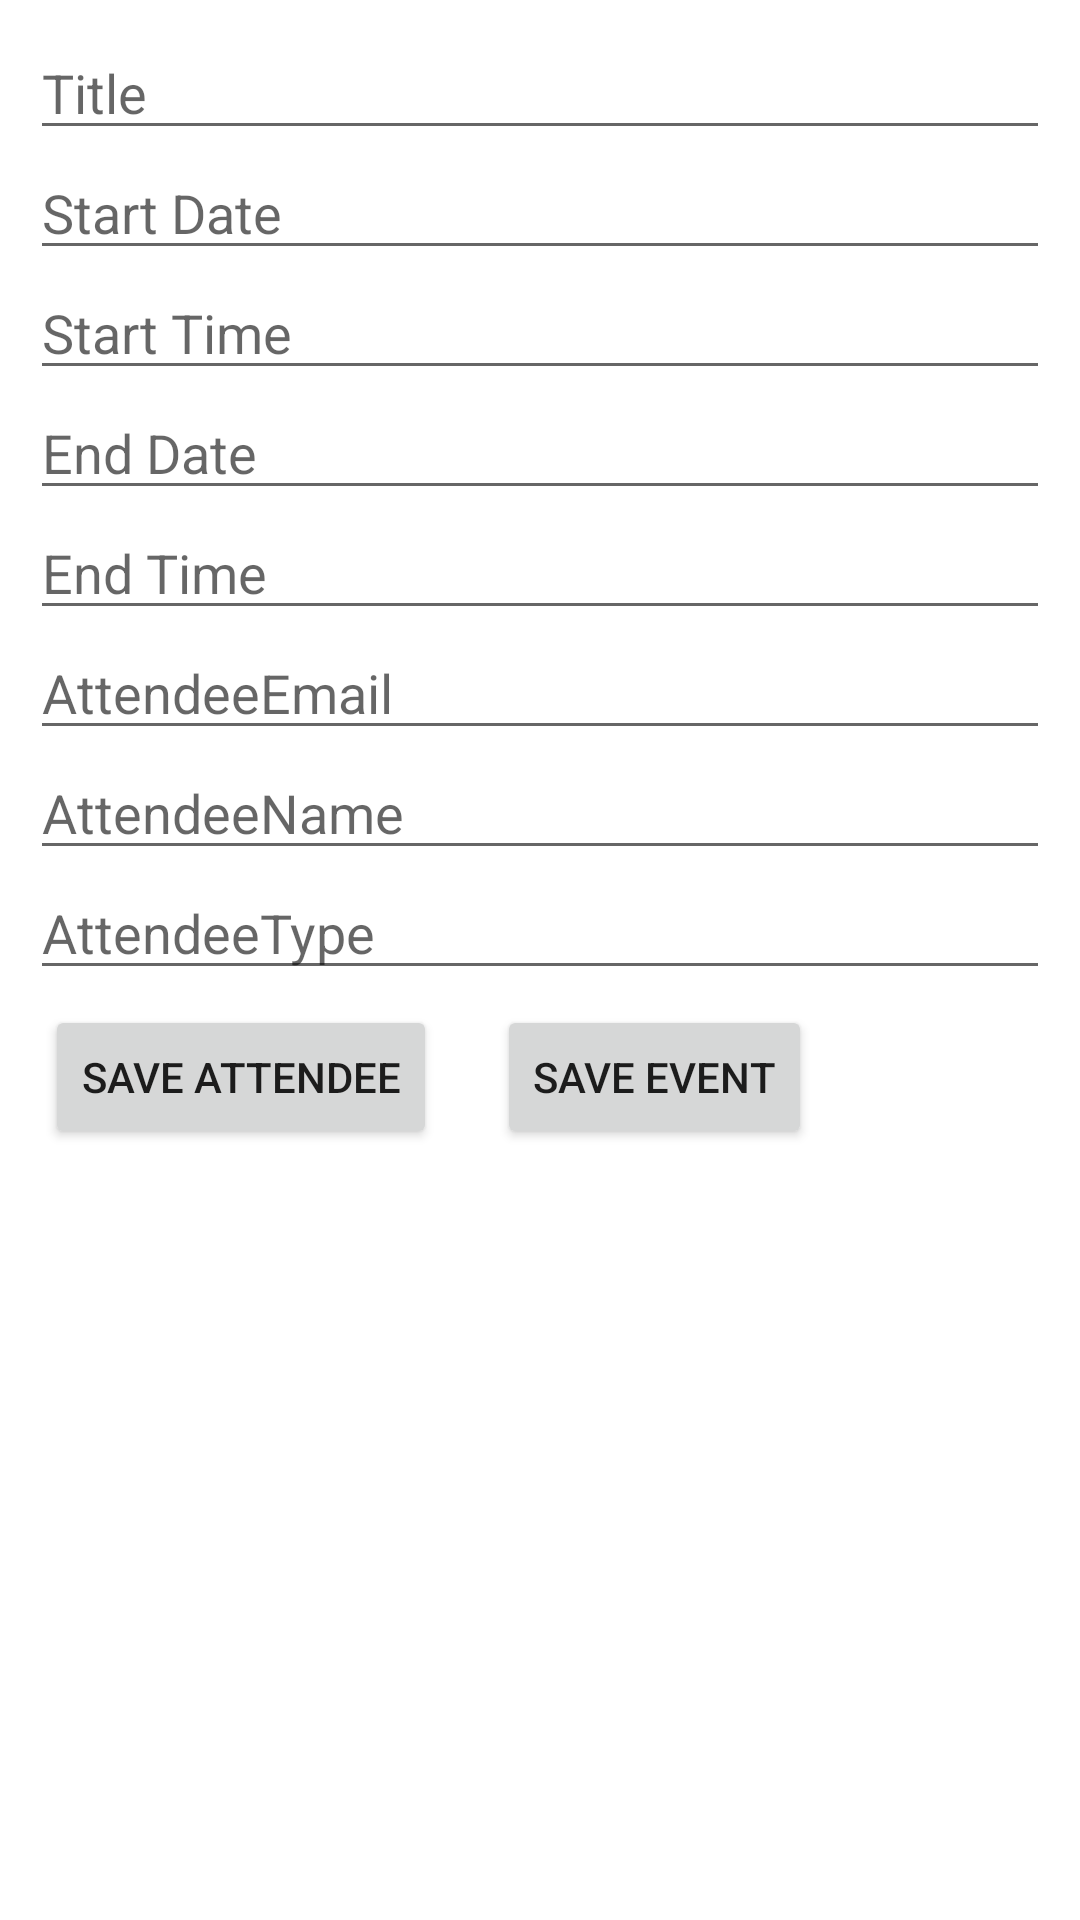

Reconstruct the res/layout file that produces this screen, plus the resources it refers to.
<!-- AndroidManifest.xml: application theme Theme.CSP1401_Test -->
<!-- res/layout/fragment_create_event.xml -->
<?xml version="1.0" encoding="utf-8"?>
<layout xmlns:android="http://schemas.android.com/apk/res/android"
    xmlns:tools="http://schemas.android.com/tools"
    xmlns:app="http://schemas.android.com/apk/res-auto">

    <data>

    </data>

    <androidx.constraintlayout.widget.ConstraintLayout
        android:layout_width="match_parent"
        android:layout_height="match_parent"
        tools:context=".database.CreateEventFragment">

        
        <LinearLayout
            android:id="@+id/eventCreator"
            android:layout_width="match_parent"
            android:layout_height="wrap_content"
            app:layout_constraintTop_toTopOf="parent"
            android:orientation="vertical"
            android:padding="5dp"
            android:layout_margin="5dp">

            <com.google.android.material.textfield.TextInputEditText
                android:id="@+id/event_title"
                android:layout_width="match_parent"
                android:layout_height="40dp"
                android:hint="Title" />

            <com.google.android.material.textfield.TextInputEditText
                android:id="@+id/start_date"
                android:layout_width="match_parent"
                android:layout_height="40dp"
                android:hint="Start Date"
                 />

            <com.google.android.material.textfield.TextInputEditText
                android:id="@+id/start_time"
                android:layout_width="match_parent"
                android:layout_height="40dp"
                android:hint="Start Time"
                 />
            <com.google.android.material.textfield.TextInputEditText
                android:id="@+id/end_date"
                android:layout_width="match_parent"
                android:layout_height="40dp"
                android:hint="End Date"
                />

            <com.google.android.material.textfield.TextInputEditText
                android:id="@+id/end_time"
                android:layout_width="match_parent"
                android:layout_height="40dp"
                android:hint="End Time"
                />


            <com.google.android.material.textfield.TextInputEditText
                android:id="@+id/attendee_email"
                android:layout_width="match_parent"
                android:layout_height="40dp"
                android:hint="AttendeeEmail"
                 />

            <com.google.android.material.textfield.TextInputEditText
                android:id="@+id/attendee_name"
                android:layout_width="match_parent"
                android:layout_height="40dp"
                android:hint="AttendeeName"
                />

            <com.google.android.material.textfield.TextInputEditText
                android:id="@+id/attendee_type"
                android:layout_width="match_parent"
                android:layout_height="40dp"
                android:hint="AttendeeType"
                 />


            <LinearLayout
                android:layout_width="match_parent"
                android:layout_height="wrap_content"
                android:orientation="horizontal"
                android:padding="5dp">

                <Button
                    android:id="@+id/attendee_save"
                    android:layout_width="wrap_content"
                    android:layout_height="wrap_content"
                    android:layout_marginEnd="10dp"
                    android:text="Save Attendee" />

                <Button
                    android:id="@+id/event_save"
                    android:layout_width="wrap_content"
                    android:layout_height="wrap_content"
                    android:layout_marginStart="10dp"
                    android:text="Save Event" />



            </LinearLayout>


        </LinearLayout>

        <ListView
            android:id="@+id/attendees"
            android:layout_width="match_parent"
            android:layout_height="0dp"
            app:layout_constraintTop_toBottomOf="@id/eventCreator"
            app:layout_constraintStart_toStartOf="parent"
            app:layout_constraintBottom_toBottomOf="parent"
            android:padding="5dp"
            android:layout_marginTop="5dp" />


    </androidx.constraintlayout.widget.ConstraintLayout>
</layout>
<!-- resources referenced by this layout -->
<resources>
  <style name="Theme.CSP1401_Test" parent="Theme.MaterialComponents.DayNight.NoActionBar">
          
          <item name="colorPrimary">@color/purple_500</item>
          <item name="colorPrimaryVariant">@color/purple_700</item>
          <item name="colorOnPrimary">@color/white</item>
          
          <item name="colorSecondary">@color/teal_200</item>
          <item name="colorSecondaryVariant">@color/teal_700</item>
          <item name="colorOnSecondary">@color/black</item>
          
          <item name="android:statusBarColor" tools:targetApi="l">?attr/colorPrimary</item>
          
      </style>
  <!-- not gathered from this repository: default colours our renderer supplied (Android Studio template values) -->
  <color name="purple_500">#FF6200EE</color>
  <color name="purple_700">#FF3700B3</color>
  <color name="teal_200">#FF03DAC5</color>
  <color name="teal_700">#FF018786</color>
  <color name="black">#FF000000</color>
  <color name="white">#FFFFFFFF</color>
</resources>
